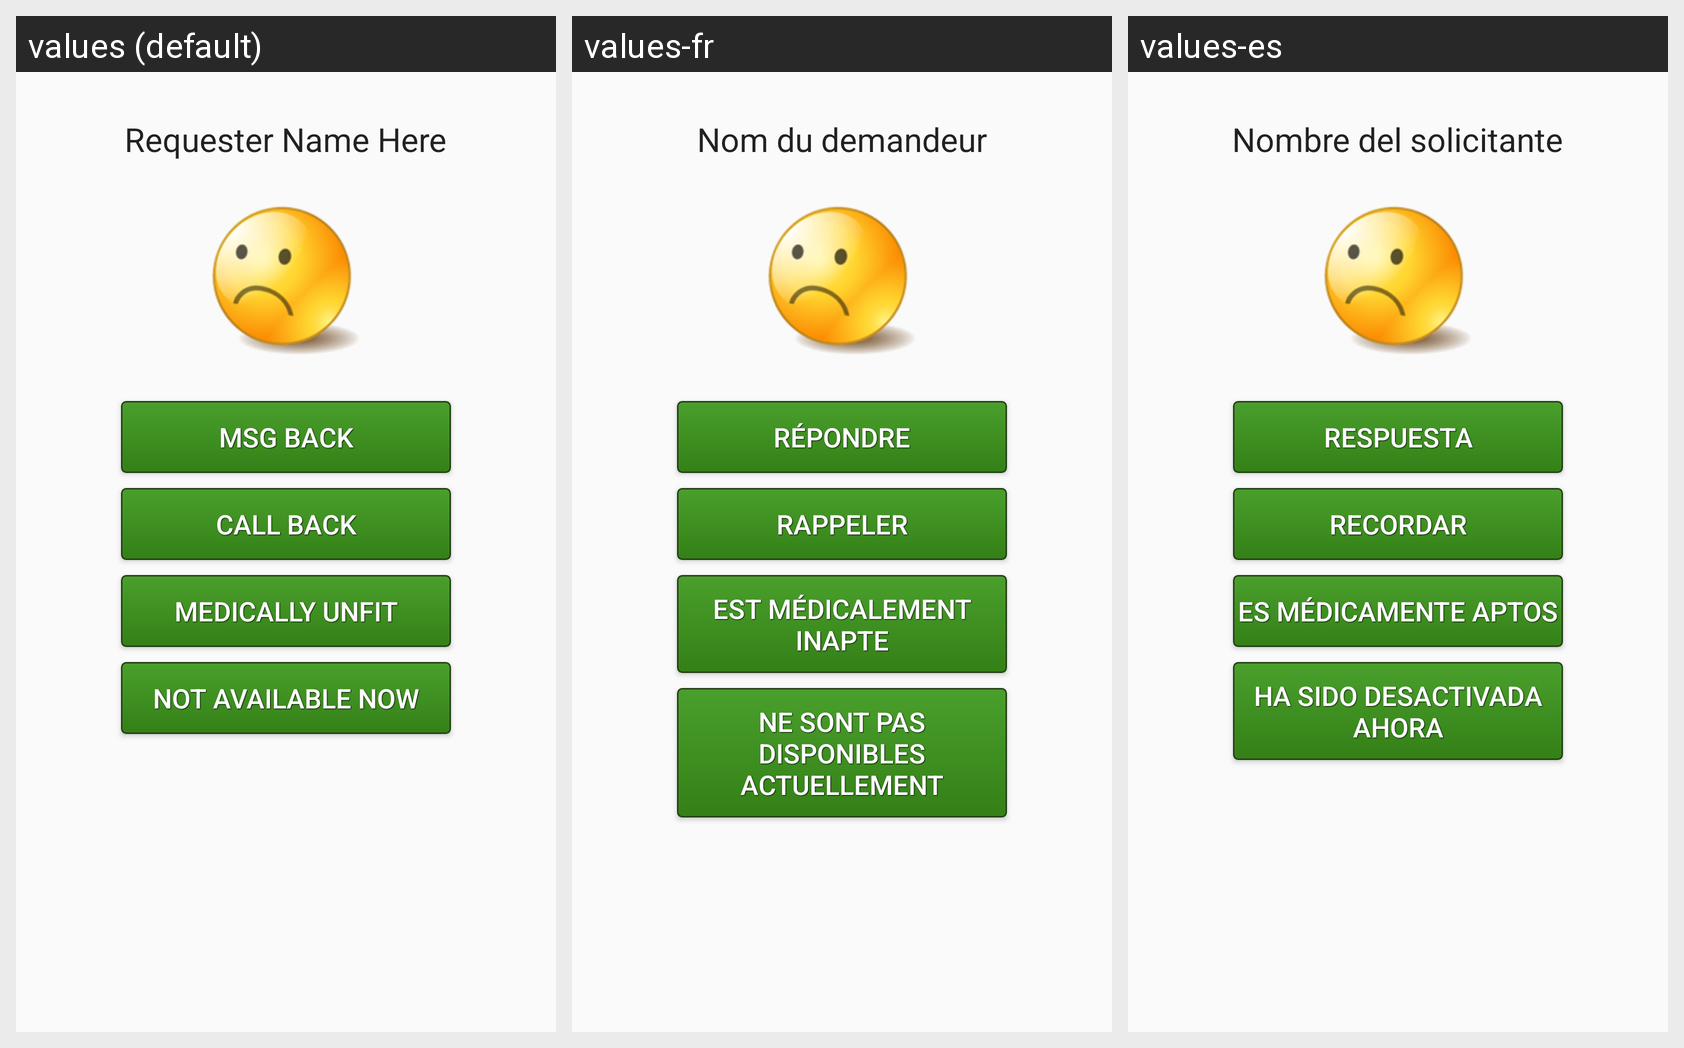

The same Android screen rendered under several of its app's locales, left to right. List the strings drawn on it with the default value and each locale's translation.
Android screen res/layout/contactback.xml rendered under 3 locales, left to right: values (default), values-fr, values-es. Device: Nexus 5 (rendered at 1080×1920; each locale shown at half size, 540×960, under a caption strip naming it); theme AppTheme.
Strings drawn on this screen, with the default value and each locale's value (text and hints the layout hard-codes, and strings that could not be matched under every locale, appear in the picture but are not listed):

requester_name_here
  values: Requester Name Here
  values-fr: Nom du demandeur
  values-es: Nombre del solicitante

msgBack
  values: Msg Back
  values-fr: Répondre
  values-es: respuesta

callBack
  values: Call Back
  values-fr: Rappeler
  values-es: recordar

unfit
  values: Medically Unfit
  values-fr: est médicalement inapte
  values-es: es médicamente aptos

notavailable
  values: Not Available now
  values-fr: ne sont pas disponibles actuellement
  values-es: ha sido desactivada ahora
